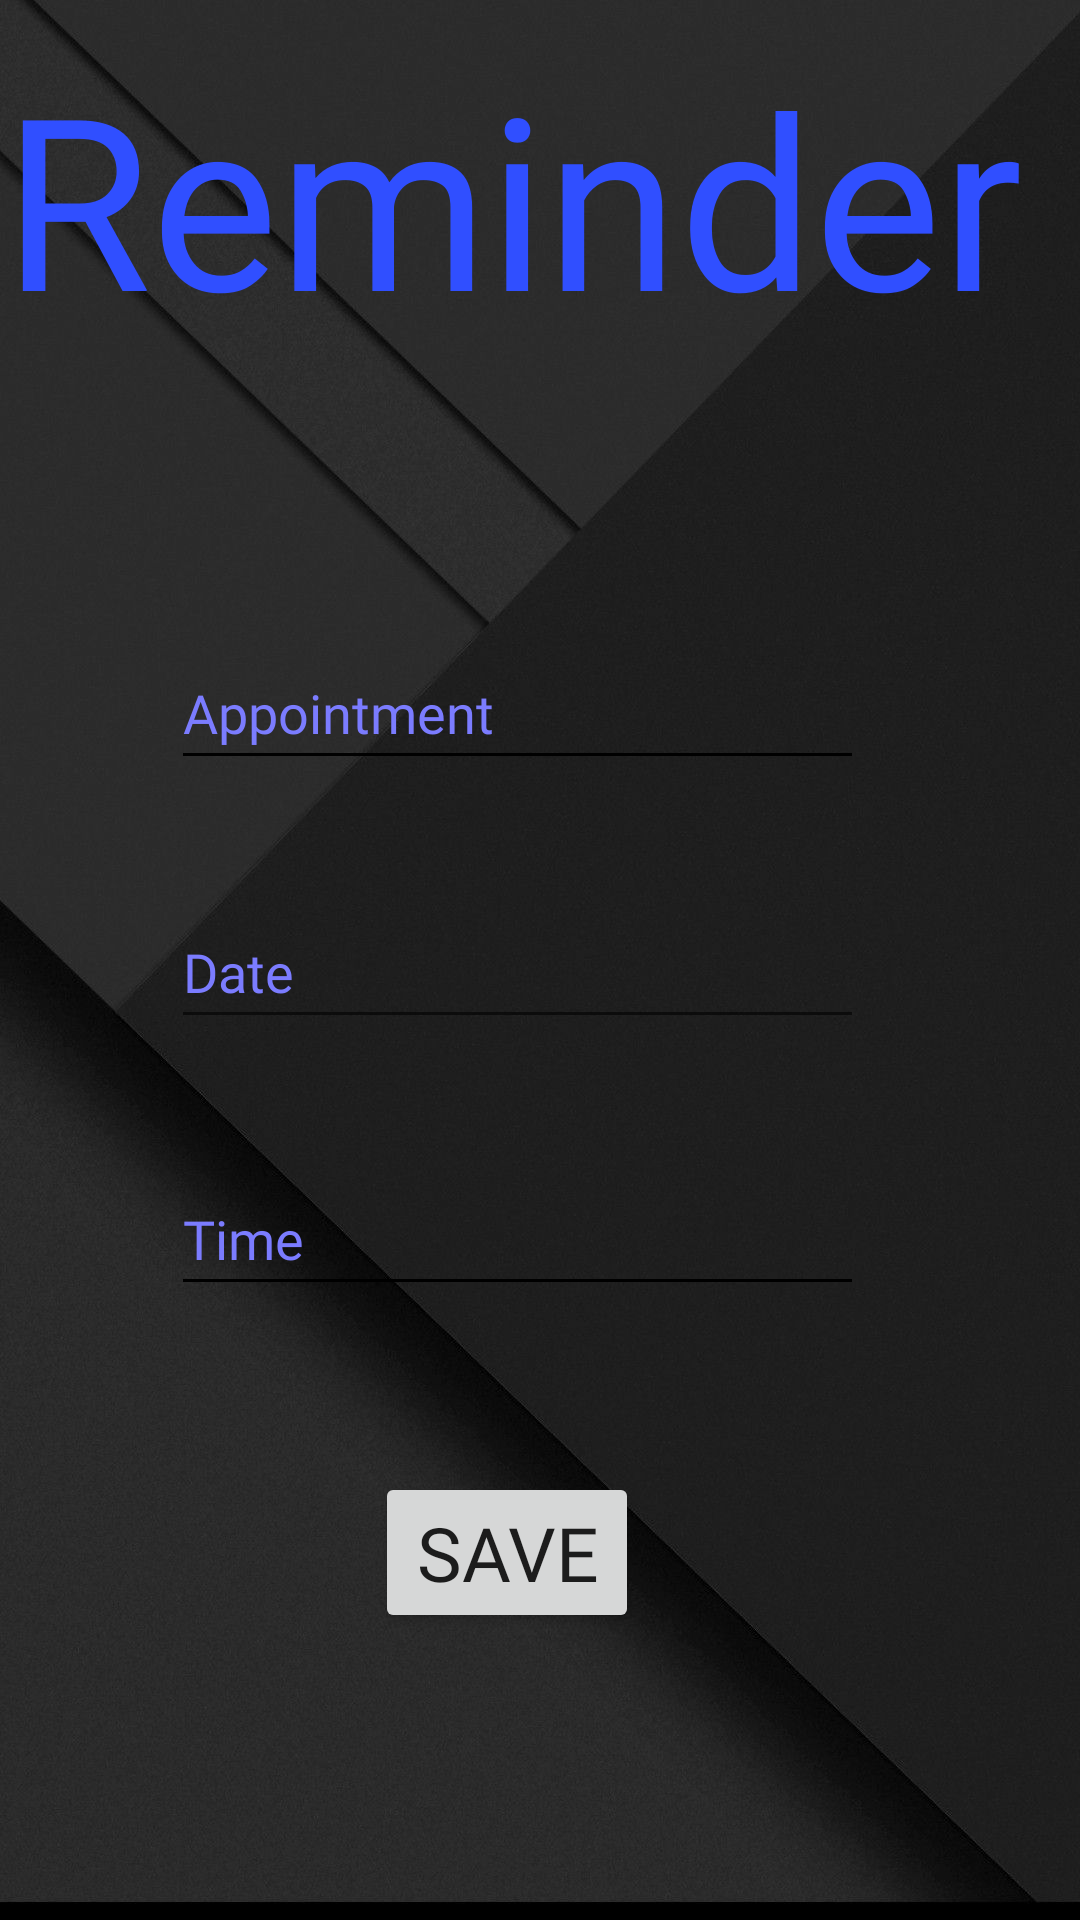

Reconstruct the res/layout file that produces this screen, plus the resources it refers to.
<!-- AndroidManifest.xml: application theme Theme.Health -->
<!-- res/layout/fragment_health_reminder.xml -->
<?xml version="1.0" encoding="utf-8"?>
<FrameLayout xmlns:android="http://schemas.android.com/apk/res/android"
    xmlns:app="http://schemas.android.com/apk/res-auto"
    xmlns:tools="http://schemas.android.com/tools"
    android:layout_width="match_parent"
    android:layout_height="match_parent"
    tools:context=".HealthReminderFragment">

    <androidx.constraintlayout.widget.ConstraintLayout
        android:layout_width="match_parent"
        android:layout_height="match_parent"
        android:background="@color/primaryDarkColor">

        <ImageView
            android:id="@+id/imageView"
            android:layout_width="match_parent"
            android:layout_height="match_parent"
            android:contentDescription="@string/backgroundImage"
            android:scaleType="centerCrop"
            android:src="@drawable/background2"
            app:layout_constraintBottom_toBottomOf="parent"
            app:layout_constraintEnd_toEndOf="parent"
            app:layout_constraintHorizontal_bias="1.0"
            app:layout_constraintStart_toStartOf="parent"
            app:layout_constraintTop_toTopOf="parent"
            app:layout_constraintVertical_bias="0.0"
            tools:ignore="ImageContrastCheck" />


        <TextView
            android:id="@+id/textView"
            style="@style/headingTxtStyles"
            android:layout_width="wrap_content"
            android:layout_height="wrap_content"
            android:text="@string/reminder"
            app:layout_constraintBottom_toBottomOf="parent"
            app:layout_constraintEnd_toEndOf="@+id/imageView"
            app:layout_constraintHorizontal_bias="0.052"
            app:layout_constraintStart_toStartOf="parent"
            app:layout_constraintTop_toTopOf="parent"
            app:layout_constraintVertical_bias="0.023"
            tools:ignore="TextContrastCheck" />

        <androidx.constraintlayout.widget.ConstraintLayout
            android:layout_width="match_parent"
            android:layout_height="400dp"
            android:layout_marginTop="68dp"
            app:layout_constraintBottom_toBottomOf="@+id/imageView"
            app:layout_constraintTop_toBottomOf="@+id/textView"
            app:layout_constraintVertical_bias="0.051"
            tools:layout_editor_absoluteX="6dp">

            <EditText
                android:id="@+id/editTextDate3"
                android:layout_width="wrap_content"
                android:layout_height="wrap_content"
                android:backgroundTint="@color/black"
                android:ems="11"
                android:fontFamily="@font/font1"
                android:inputType="text"
                android:minHeight="48dp"
                android:text="@string/appointmentName"
                android:textColor="@color/secondaryLightColor"
                app:layout_constraintBottom_toBottomOf="parent"
                app:layout_constraintEnd_toEndOf="parent"
                app:layout_constraintHorizontal_bias="0.443"
                app:layout_constraintStart_toStartOf="parent"
                app:layout_constraintTop_toTopOf="parent"
                app:layout_constraintVertical_bias="0.063" />

            <EditText
                android:id="@+id/editTextTextPersonName4"
                android:layout_width="wrap_content"
                android:layout_height="wrap_content"
                android:ems="11"
                android:fontFamily="@font/font1"
                android:inputType="text"
                android:minHeight="48dp"
                android:text="@string/appointmentDate"
                android:textColor="@color/secondaryLightColor"
                app:layout_constraintBottom_toBottomOf="parent"
                app:layout_constraintEnd_toEndOf="parent"
                app:layout_constraintHorizontal_bias="0.443"
                app:layout_constraintStart_toStartOf="parent"
                app:layout_constraintTop_toBottomOf="@+id/editTextDate3"
                app:layout_constraintVertical_bias="0.136" />

            <EditText
                android:id="@+id/editTextDate4"
                android:layout_width="wrap_content"
                android:layout_height="wrap_content"
                android:layout_marginTop="27dp"
                android:backgroundTint="@color/black"
                android:ems="11"
                android:fontFamily="@font/font1"
                android:inputType="text"
                android:minHeight="48dp"
                android:text="@string/appointmentTime"
                android:textColor="@color/secondaryLightColor"
                app:layout_constraintBottom_toBottomOf="parent"
                app:layout_constraintEnd_toEndOf="parent"
                app:layout_constraintHorizontal_bias="0.443"
                app:layout_constraintStart_toStartOf="parent"
                app:layout_constraintTop_toBottomOf="@+id/editTextTextPersonName4"
                app:layout_constraintVertical_bias="0.083" />

            <Button
                android:id="@+id/button3"
                android:layout_width="wrap_content"
                android:layout_height="wrap_content"
                android:layout_marginTop="24dp"
                android:fontFamily="@font/font1"
                android:text="@string/appointmentSave"
                android:textSize="25sp"
                app:layout_constraintBottom_toBottomOf="parent"
                app:layout_constraintEnd_toEndOf="parent"
                app:layout_constraintHorizontal_bias="0.46"
                app:layout_constraintStart_toStartOf="parent"
                app:layout_constraintTop_toBottomOf="@+id/editTextDate4"
                app:layout_constraintVertical_bias="0.41" />
        </androidx.constraintlayout.widget.ConstraintLayout>


    </androidx.constraintlayout.widget.ConstraintLayout>

</FrameLayout>
<!-- resources referenced by this layout -->
<resources>
  <color name="black">#000000</color>
  <color name="primaryDarkColor">#000000</color>
  <color name="secondaryLightColor">#7b7cff</color>
  <!-- drawable background2: png bitmap (drawable, 554959 bytes) -->
  <string name="appointmentDate">Date</string>
  <string name="appointmentName">Appointment</string>
  <string name="appointmentSave">Save</string>
  <string name="appointmentTime">Time</string>
  <string name="backgroundImage" />
  <string name="reminder">Reminder</string>
  <style name="headingTxtStyles">
          <item name="android:fontFamily">@font/font2</item>
          <item name="android:textSize">80sp</item>
          <item name="android:textColor">@color/secondaryColor</item>
      </style>
  <style name="Theme.Health" parent="Theme.MaterialComponents.DayNight.NoActionBar">
          
          <item name="colorPrimary">@color/primaryColor</item>
          <item name="colorPrimaryVariant">@color/primaryDarkColor</item>
          <item name="colorOnPrimary">@color/white</item>
          
          <item name="colorSecondary">@color/secondaryColor</item>
          <item name="colorSecondaryVariant">@color/secondaryDarkColor</item>
          <item name="colorOnSecondary">@color/white</item>
          
          <item name="android:statusBarColor" tools:targetApi="l">?attr/colorPrimaryVariant</item>
          
      </style>
  <color name="secondaryColor">#304fff</color>
  <color name="primaryColor">#212121</color>
  <color name="white">#ffffff</color>
  <color name="secondaryDarkColor">#0026ca</color>
</resources>
